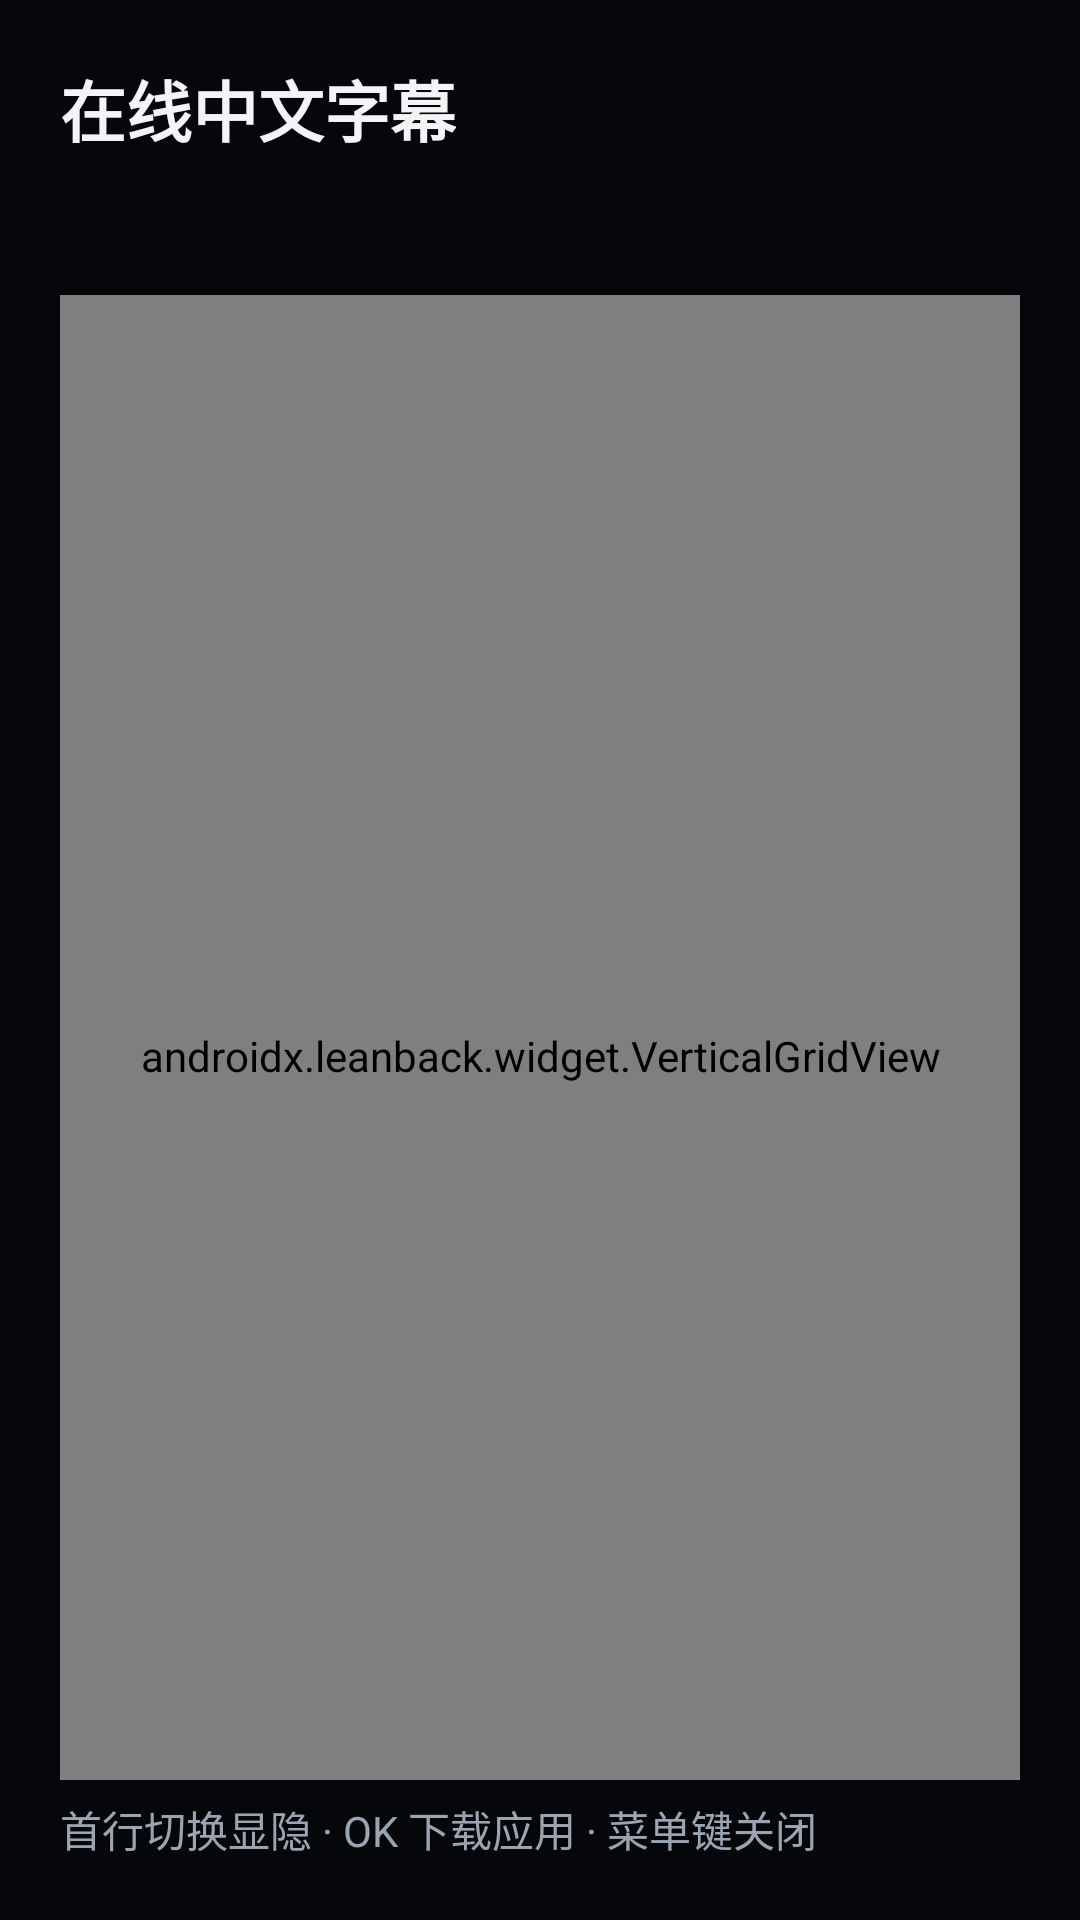

The Android layout XML behind this screen, and the referenced resources:
<!-- AndroidManifest.xml: application theme Theme.TvPlayer -->
<!-- res/layout/panel_subtitle_search.xml -->
<?xml version="1.0" encoding="utf-8"?>
<LinearLayout xmlns:android="http://schemas.android.com/apk/res/android"
    android:layout_width="480dp"
    android:layout_height="match_parent"
    android:layout_gravity="end"
    android:background="#F005070B"
    android:orientation="vertical"
    android:padding="20dp">

    <TextView
        android:id="@+id/title"
        android:layout_width="wrap_content"
        android:layout_height="wrap_content"
        android:text="@string/subtitle_search_title"
        android:textColor="@color/text_primary"
        android:textSize="@dimen/text_title"
        android:textStyle="bold" />

    <TextView
        android:id="@+id/subtitle_info"
        android:layout_width="match_parent"
        android:layout_height="wrap_content"
        android:layout_marginTop="4dp"
        android:ellipsize="middle"
        android:singleLine="true"
        android:textColor="@color/text_secondary"
        android:textSize="@dimen/text_caption" />

    <TextView
        android:id="@+id/search_status"
        android:layout_width="match_parent"
        android:layout_height="wrap_content"
        android:layout_marginTop="4dp"
        android:textColor="@color/text_secondary"
        android:textSize="@dimen/text_caption" />

    <androidx.leanback.widget.VerticalGridView
        android:id="@+id/list"
        android:layout_width="match_parent"
        android:layout_height="0dp"
        android:layout_weight="1"
        android:clipToPadding="false"
        android:paddingTop="12dp" />

    <ProgressBar
        android:id="@+id/loading"
        style="?android:attr/progressBarStyleHorizontal"
        android:layout_width="match_parent"
        android:layout_height="wrap_content"
        android:indeterminate="true"
        android:visibility="gone" />

    <TextView
        android:layout_width="match_parent"
        android:layout_height="wrap_content"
        android:layout_marginTop="6dp"
        android:text="@string/subtitle_panel_hint"
        android:textColor="@color/text_secondary"
        android:textSize="@dimen/text_caption" />
</LinearLayout>
<!-- resources referenced by this layout -->
<resources>
  <color name="text_primary">#FFF2F4F6</color>
  <color name="text_secondary">#FF9AA5B1</color>
  <dimen name="text_caption">14sp</dimen>
  <dimen name="text_title">22sp</dimen>
  <string name="subtitle_panel_hint">首行切换显隐 · OK 下载应用 · 菜单键关闭</string>
  <string name="subtitle_search_title">在线中文字幕</string>
  <style name="Theme.TvPlayer" parent="Theme.AppCompat">
          <item name="android:colorBackground">@color/bg</item>
          <item name="android:windowBackground">@color/bg</item>
          <item name="colorPrimary">@color/bg</item>
          <item name="colorPrimaryDark">@color/bg</item>
          <item name="colorAccent">@color/accent</item>
      </style>
  <color name="bg">#FF101418</color>
  <color name="accent">#FF26C6DA</color>
</resources>
